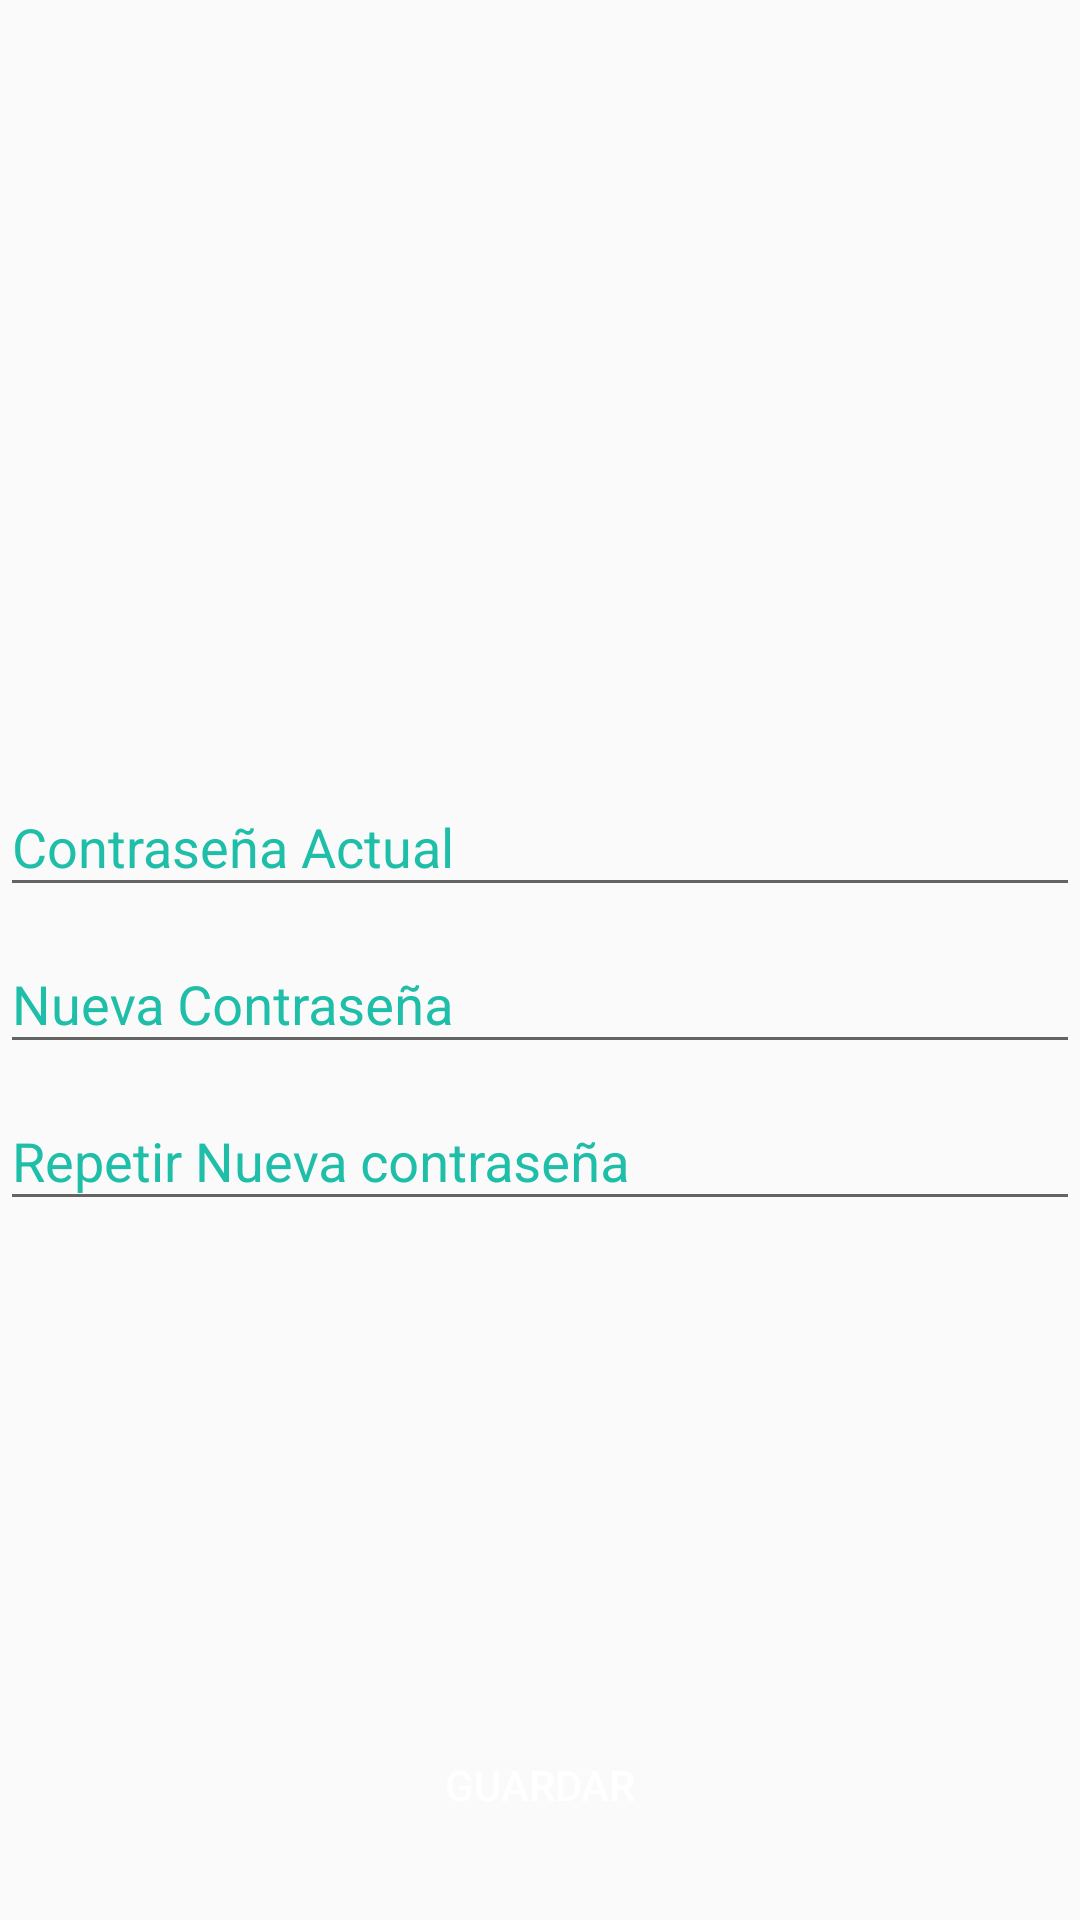

Android layout source for this screen:
<!-- AndroidManifest.xml: application theme AppTheme -->
<!-- res/layout/change_password.xml -->
<?xml version="1.0" encoding="utf-8"?>
<android.support.constraint.ConstraintLayout xmlns:android="http://schemas.android.com/apk/res/android"
    xmlns:app="http://schemas.android.com/apk/res-auto"
    xmlns:tools="http://schemas.android.com/tools"
    android:layout_width="match_parent"
    android:layout_height="match_parent">
    <LinearLayout
        android:layout_width="match_parent"
        android:layout_height="match_parent"
        android:orientation="vertical">
        <ImageView
            android:layout_width="wrap_content"
            android:layout_height="200dp"
            android:layout_marginBottom="50dp"
            android:src="@drawable/logo_sellba_white"/>
    <android.support.design.widget.TextInputLayout
        android:layout_width="match_parent"
        android:layout_height="wrap_content"
        android:textColorHint="@color/colorPrimaryDark"
        >

    <EditText
        android:id="@+id/oldPassword"
        android:layout_width="match_parent"
        android:layout_height="wrap_content"

        android:layout_marginTop="24dp"
        android:ems="10"
        android:hint="Contraseña Actual"
        android:inputType="textPersonName"
        app:layout_constraintHorizontal_bias="0.0"
        app:layout_constraintLeft_toLeftOf="parent"
        app:layout_constraintRight_toRightOf="parent"
        app:layout_constraintTop_toTopOf="parent" />
    </android.support.design.widget.TextInputLayout>
    <android.support.design.widget.TextInputLayout
        android:layout_width="match_parent"
        android:layout_height="wrap_content"
        android:textColorHint="@color/colorPrimaryDark"
        >

    <EditText
        android:id="@+id/newPassword"
        android:layout_width="match_parent"
        android:layout_height="wrap_content"

        android:layout_marginTop="23dp"
        android:ems="10"
        android:hint="Nueva Contraseña"
        android:inputType="textPersonName"
        app:layout_constraintHorizontal_bias="0.0"
        app:layout_constraintLeft_toLeftOf="parent"
        app:layout_constraintRight_toRightOf="parent"
        app:layout_constraintTop_toBottomOf="@+id/oldPassword" />
    </android.support.design.widget.TextInputLayout>
    <android.support.design.widget.TextInputLayout
        android:layout_width="match_parent"
        android:layout_height="wrap_content"
        android:textColorHint="@color/colorPrimaryDark"
        >

    <EditText
        android:id="@+id/repeatNewPassword"
        android:layout_width="match_parent"
        android:layout_height="wrap_content"
        android:layout_marginTop="33dp"
        android:ems="10"
        android:hint="Repetir Nueva contraseña"
        android:inputType="textPersonName"
        app:layout_constraintRight_toRightOf="parent"
        app:layout_constraintTop_toBottomOf="@+id/newPassword" />
    </android.support.design.widget.TextInputLayout>
    </LinearLayout>

    <Button
        android:id="@+id/guardar"
        android:layout_width="wrap_content"
        android:layout_height="wrap_content"
        android:layout_gravity="center"
        android:layout_marginTop="20dp"
        android:background="@drawable/button"
        android:text="Guardar"

        android:textColor="@color/colorWhite"
        app:layout_constraintBottom_toBottomOf="parent"
        app:layout_constraintLeft_toLeftOf="parent"
        app:layout_constraintRight_toRightOf="parent"
        app:layout_constraintTop_toTopOf="parent"
        app:layout_constraintVertical_bias="0.963" />

</android.support.constraint.ConstraintLayout>
<!-- resources referenced by this layout -->
<resources>
  <color name="colorPrimaryDark">#1ebea9</color>
  <color name="colorWhite">#ffffff</color>
  <style name="AppTheme" parent="Theme.AppCompat.Light.NoActionBar">
          
          <item name="colorPrimary">@color/colorPrimary</item>
          <item name="colorPrimaryDark">@color/colorPrimaryDark</item>
          <item name="colorAccent">@color/colorAccent</item>
      </style>
  <color name="colorPrimary">#FFF</color>
  <color name="colorAccent">#cb0017</color>
</resources>
